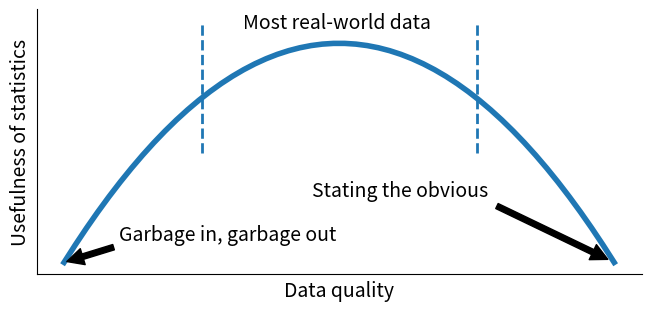

Recreate this plot in Python. (Note: this script raises an exception after producing the figure.)
"""Figure showing my perception on the relationship between the utility of statistics
and data quality.

"""
import numpy as np
import matplotlib.pyplot as plt
import seaborn as sb

if __name__ == "__main__":

    from matplotlib import rcParams as defaults

    figsize = defaults["figure.figsize"]
    defaults["figure.figsize"] = [figsize[0], int(figsize[0] / 2)]
    defaults["lines.linewidth"] = 2
    defaults["font.size"] = 14

    fig, ax = plt.subplots(1, 1, constrained_layout=True)
    x = np.linspace(-1, 1, 50)
    y = -(x ** 2)
    ax.plot(x, y, lw=4)
    ax.set_xticks([], [])
    ax.set_yticks([], [])
    sb.despine(fig, ax, top=True, right=True)
    ax.set_xlabel("Data quality")
    ax.set_xticks([])
    ax.set_ylabel("Usefulness of statistics")

    props = dict(facecolor="black", shrink=0.05)
    plt.annotate("Garbage in, garbage out", (-1, -1), (-0.8, -0.9), arrowprops=props)
    plt.annotate("Stating the obvious", (1, -1), (-0.1, -0.7), arrowprops=props)

    ax.vlines([-0.5, 0.5], -0.5, 0.1, ls="--")
    plt.annotate("Most real-world data", (-0.35, 0.07))

    plt.savefig(
        f"../../assets/images/data-and-stats.svg", bbox_inches=0, transparent=True
    )
